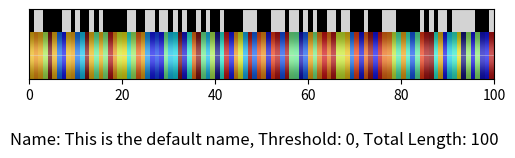

Write the Python code that produced this figure.
import matplotlib.pyplot as plt
import numpy as np
from matplotlib.colors import Normalize
from matplotlib.colors import ListedColormap
from matplotlib.colors import LinearSegmentedColormap
import matplotlib.axes

np.random.seed(19680801)

def gradient_image(ax, direction=0.3, cmap_range=(0, 1), **kwargs):
    """
    Draw a gradient image based on a colormap.

    Parameters
    ----------
    ax : Axes
        The Axes to draw on.
    direction : float
        The direction of the gradient. This is a number in
        range 0 (=vertical) to 1 (=horizontal).
    cmap_range : float, float
        The fraction (cmin, cmax) of the colormap that should be
        used for the gradient, where the complete colormap is (0, 1).
    **kwargs
        Other parameters are passed on to `.Axes.imshow()`.
        In particular, *cmap*, *extent*, and *transform* may be useful.
    """
    phi = direction * np.pi / 2
    v = np.array([np.cos(phi), np.sin(phi)])
    X = np.array([[v @ [1, 0], v @ [1, 1]],
                  [v @ [0, 0], v @ [0, 1]]])
    a, b = cmap_range
    X = a + (b - a) / X.max() * X
    im = ax.imshow(X, interpolation='bicubic', clim=(0, 1),
                   aspect='auto', **kwargs)
    return im

def nice_heatmap_plot(vector, threshold = 0, name="This is the default name", cmap_range=(0.4, 0.8)):
    fig, ax = plt.subplots(figsize=(6, 6))

    # Background image (heatmap)
    vector = vector.reshape(1, -1)
    N = vector.shape[1]

    # Normalize the data
    if threshold==0:
        norm = Normalize(vmin=np.nanmin(vector), vmax=np.nanmax(vector))
        vector = norm(vector)
        # Scale the normalized data to the desired cmap_range
        heatmap = ax.imshow(vector, vmin = 0, vmax=1,cmap='jet', interpolation='nearest', extent=(0, N, 0, 10))

    else:
        # cut at treshold
        vector = np.nan_to_num(vector, nan=0)
        vector[vector>threshold] = 0
        vector[vector<threshold] = 1

        # Scale the normalized data to the desired cmap_range
        #heatmap = ax.imshow(vector, vmin=0, vmax=1, cmap='custom_cmap', interpolation='nearest', extent=(0, len(vector), 0, 10))
        heatmap = ax.imshow(vector, vmin = -1, vmax=1,cmap='bwr', interpolation='nearest', extent=(0, N, 0, 10))

    #heatmap = ax.imshow(vector, cmap='YlOrRd', interpolation=None, extent=(0, N, 0, 10))

    # Gradient image
    gradient_image(ax, direction=0, extent=(0, N, 5, 10), transform=ax.transData,
                cmap=plt.cm.binary, cmap_range=(0.1, 0.9), alpha=0.4)
    gradient_image(ax, direction=0, extent=(0, N, 0, 5), transform=ax.transData,
                cmap=plt.cm.binary, cmap_range=(0.9, 0.1), alpha=0.4)
    add_protein_data_string(ax, name, threshold, N)

    plt.axis([0, N, 0, 10])
    #plt.show()
    return fig, ax

def heatmaps_binary_non_binary(binary_data, non_binary_data, threshold = 0, name="This is the default name", force_cmap=None, bar_height=10, seg_bar_height=5, xticks=0):
    fig, ax = nice_heatmap_plot(non_binary_data, threshold=threshold, name=name)
    
    N = len(non_binary_data)

    binary_data = binary_data.reshape(1, -1)
    # Define a custom colormap with light gray and lighter blue
    if force_cmap is None:
        colors = ["lightgray", "black"]
    else:
        colors = force_cmap

    cmap = LinearSegmentedColormap.from_list("custom_binary", colors, N=2)
    ax.imshow(binary_data, vmin=0, vmax=1, cmap=cmap, interpolation='nearest', extent=(0, N, bar_height, bar_height +seg_bar_height), alpha=1)
    plt.axis([0, N, 0, bar_height+seg_bar_height])
    
     # Remove Y-ticks
    ax.set_yticks([])
    if xticks>0:
        xticks_vec = np.arange(0, ax.get_xlim()[1], xticks)
        ax.set_xticks(xticks_vec)

    return fig
def add_protein_data_string(ax: matplotlib.axes.Axes, name, threshold, protein_length):

    # Add text above the figure
    plt.suptitle(f"Name: {name}, Threshold: {threshold}, Total Length: {protein_length}", fontsize=12, y=0.35)

def set_default_figure_size(ax):
    # Set the axis limits
    ax.set_ylim(-30, 30 )

if __name__ == "__main__":
    # Example usage
    vector = np.random.random(100)
    vectorB = np.round(np.random.random(100))
    
    #nice_heatmap_plot(vector, cmap_range=(0.4, 0.8))
    heatmaps_binary_non_binary(vectorB, vector)
    
